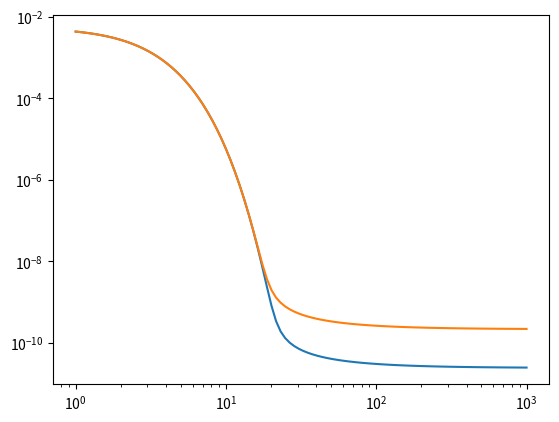

Write Python code to recreate this figure.
# -*- coding: utf-8 -*-
"""
Created on Wed Jul 26 14:07:52 2023

[redacted]
"""

import numpy as np
import matplotlib.pyplot as plt
import scipy.special as sp
import scipy.integrate as integ

h_eff = 86.25
gstar = 86.25**(1/2)
Mpl = 1.2 * 1e19 # GeV
mu = np.sqrt(np.pi / 45) * Mpl * gstar**(1/2)

def cms2gev(ov):
    return ov / (1.17 * 1e-17)

def Yeq(x, spin):
    '''
    '''
    ans = (45 / (4 * np.pi**4)) * (x**2 / h_eff) * (2 * spin + 1) * sp.kn(2, x)
    return ans

def dGdx(g, x, m, spin, cross):
    '''
    '''
    ans = (m / x**2) * cross * ((Yeq(x, spin) * mu)**2 - g**2)
    return ans

def cos_dens(xarr, m, spin, cross):
    '''
    '''
    g0 = mu * Yeq(xarr[0], spin)
    ans = integ.odeint(dGdx, g0, xarr, args=(m, spin, cross)) / mu
    return ans

x = np.logspace(0, 3, 100)

y = cos_dens(x, 100, 1/2, cms2gev(1e-26))
y2 = cos_dens(x, 100, 1/2, cms2gev(1e-27))
yeq = Yeq(x, 1/2)


fig, ax = plt.subplots()

ax.plot(x, y)
ax.plot(x, y2)
ax.set_xscale('log')
ax.set_yscale('log')

